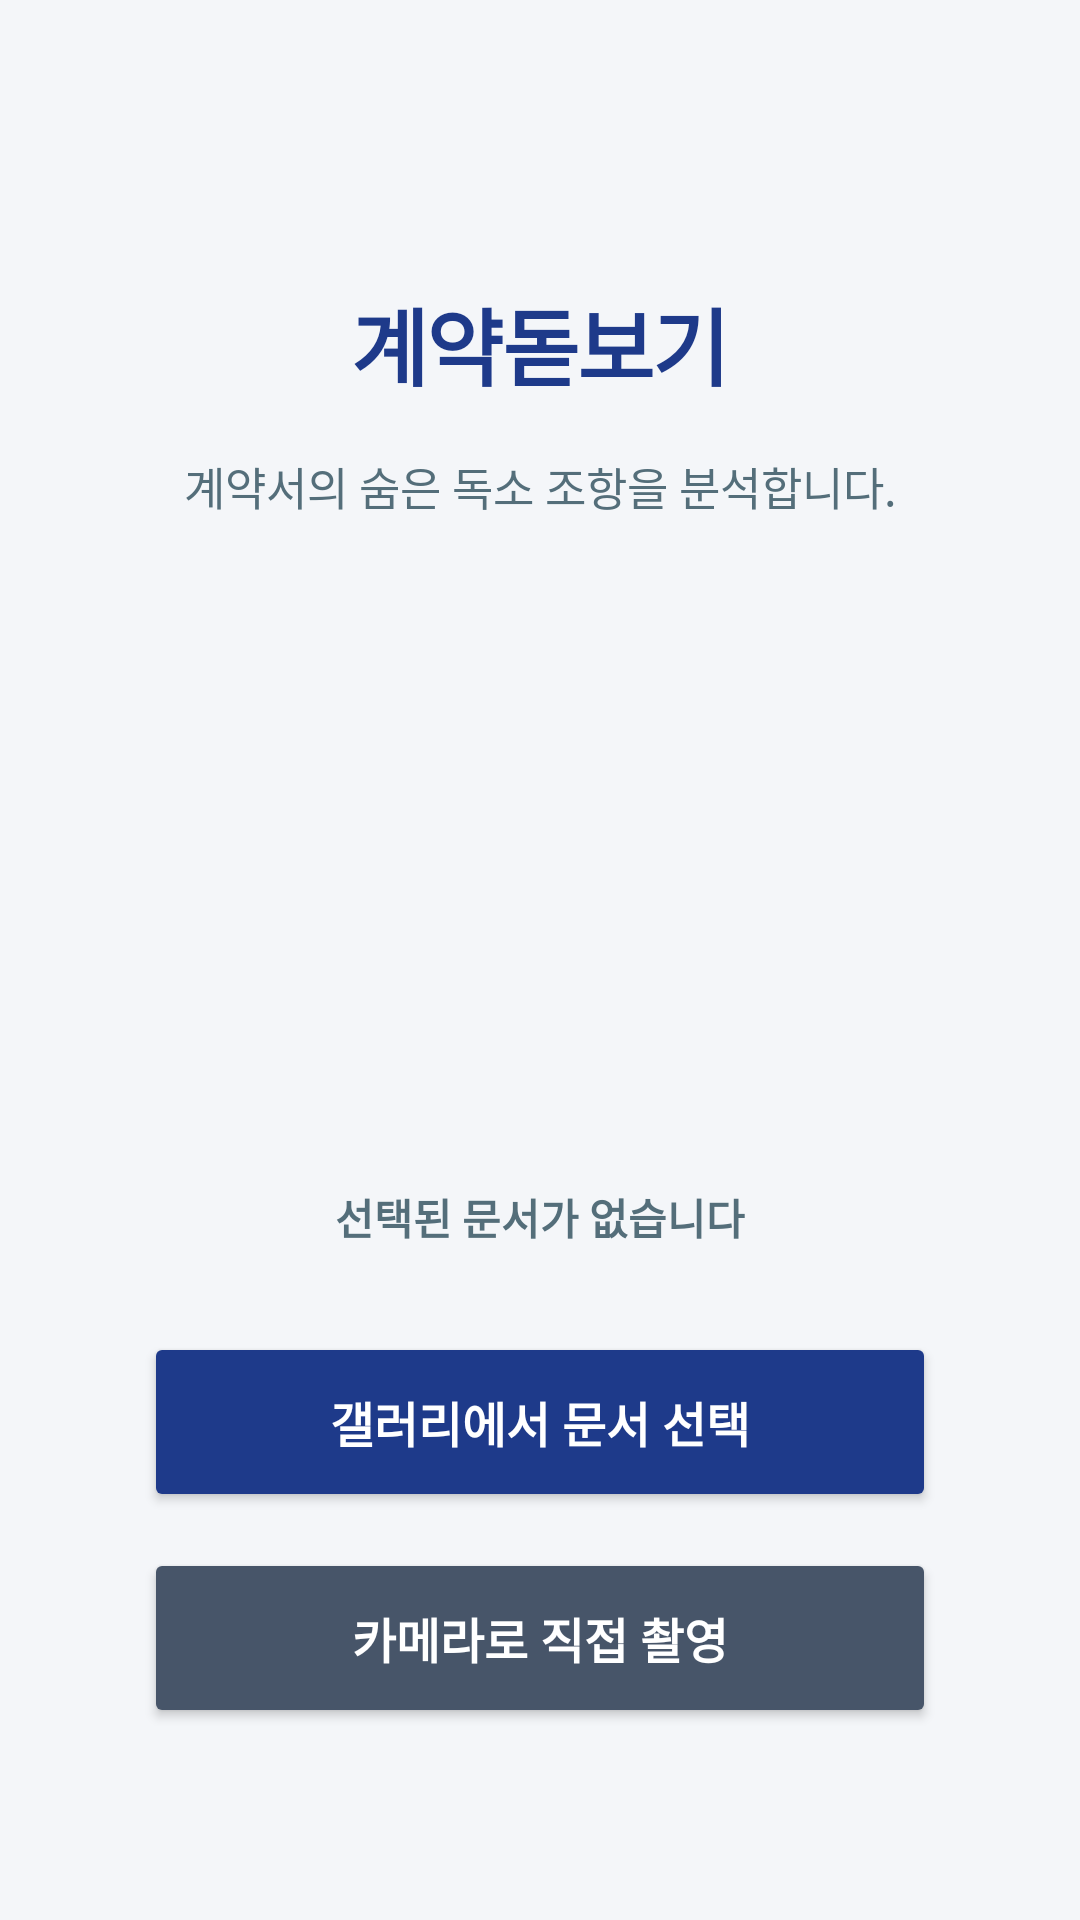

Write the Android layout XML for this screen, with the resource values it uses.
<!-- AndroidManifest.xml: application theme Theme.Aicontractanalyzer_ -->
<!-- res/layout/activity_main.xml -->
<?xml version="1.0" encoding="utf-8"?>
<androidx.constraintlayout.widget.ConstraintLayout
    xmlns:android="http://schemas.android.com/apk/res/android"
    xmlns:app="http://schemas.android.com/apk/res-auto"
    xmlns:tools="http://schemas.android.com/tools"
    android:id="@+id/main"
    android:layout_width="match_parent"
    android:layout_height="match_parent"
    android:background="@color/background"
    android:padding="24dp"
    tools:context=".MainActivity">

    <TextView
        android:id="@+id/title"
        android:layout_width="wrap_content"
        android:layout_height="wrap_content"
        android:layout_marginTop="70dp"
        android:letterSpacing="-0.02"
        android:text="계약돋보기"
        android:textColor="@color/main_color"
        android:textSize="28sp"
        android:textStyle="bold"
        app:layout_constraintEnd_toEndOf="parent"
        app:layout_constraintStart_toStartOf="parent"
        app:layout_constraintTop_toTopOf="parent" />

    <TextView
        android:id="@+id/main_text"
        android:layout_width="wrap_content"
        android:layout_height="wrap_content"
        android:layout_marginTop="16dp"
        android:lineSpacingExtra="8dp"
        android:text="계약서의 숨은 독소 조항을 분석합니다."
        android:textAlignment="center"
        android:textColor="@color/text_gray"
        android:textSize="15sp"
        app:layout_constraintEnd_toEndOf="parent"
        app:layout_constraintStart_toStartOf="parent"
        app:layout_constraintTop_toBottomOf="@+id/title" />

    <ProgressBar
        android:id="@+id/progressBar"
        style="?android:attr/progressBarStyleLarge"
        android:layout_width="wrap_content"
        android:layout_height="wrap_content"
        android:indeterminateTint="@color/main_color"
        android:visibility="gone"
        app:layout_constraintBottom_toBottomOf="parent"
        app:layout_constraintEnd_toEndOf="parent"
        app:layout_constraintStart_toStartOf="parent"
        app:layout_constraintTop_toTopOf="parent" />

    <TextView
        android:id="@+id/TEXTTEXT"
        android:layout_width="wrap_content"
        android:layout_height="wrap_content"
        android:layout_marginBottom="28dp"
        android:text="선택된 문서가 없습니다"
        android:textColor="@color/text_gray"
        android:textSize="14sp"
        android:textStyle="bold"
        app:layout_constraintBottom_toTopOf="@+id/button"
        app:layout_constraintEnd_toEndOf="parent"
        app:layout_constraintStart_toStartOf="parent" />

    <Button
        android:id="@+id/button"
        android:layout_width="0dp"
        android:layout_height="60dp"
        android:layout_marginStart="24dp"
        android:layout_marginEnd="24dp"
        android:layout_marginBottom="12dp"
        android:backgroundTint="@color/main_color"
        android:elevation="4dp"
        android:text="갤러리에서 문서 선택"
        android:textColor="@color/text_white"
        android:textSize="16sp"
        android:textStyle="bold"
        app:cornerRadius="8dp"
        app:layout_constraintBottom_toTopOf="@+id/button2"
        app:layout_constraintEnd_toEndOf="parent"
        app:layout_constraintStart_toStartOf="parent" />

    <Button
        android:id="@+id/button2"
        android:layout_width="0dp"
        android:layout_height="60dp"
        android:layout_marginStart="24dp"
        android:layout_marginEnd="24dp"
        android:layout_marginBottom="40dp"
        android:backgroundTint="@color/gray_color"
        android:elevation="4dp"
        android:text="카메라로 직접 촬영"
        android:textColor="#FFFFFF"
        android:textSize="16sp"
        android:textStyle="bold"
        app:cornerRadius="8dp"
        app:layout_constraintBottom_toBottomOf="parent"
        app:layout_constraintEnd_toEndOf="parent"
        app:layout_constraintStart_toStartOf="parent" />

</androidx.constraintlayout.widget.ConstraintLayout>
<!-- resources referenced by this layout -->
<resources>
  <color name="background">#F4F6F9</color>
  <color name="gray_color">#475569</color>
  <color name="main_color">#1E3A8A</color>
  <color name="text_gray">#546E7A</color>
  <color name="text_white">#FFFFFF</color>
  <style name="Theme.Aicontractanalyzer_" parent="Base.Theme.Aicontractanalyzer_" />
  <style name="Base.Theme.Aicontractanalyzer_" parent="Theme.Material3.DayNight.NoActionBar">
          
          
      </style>
</resources>
